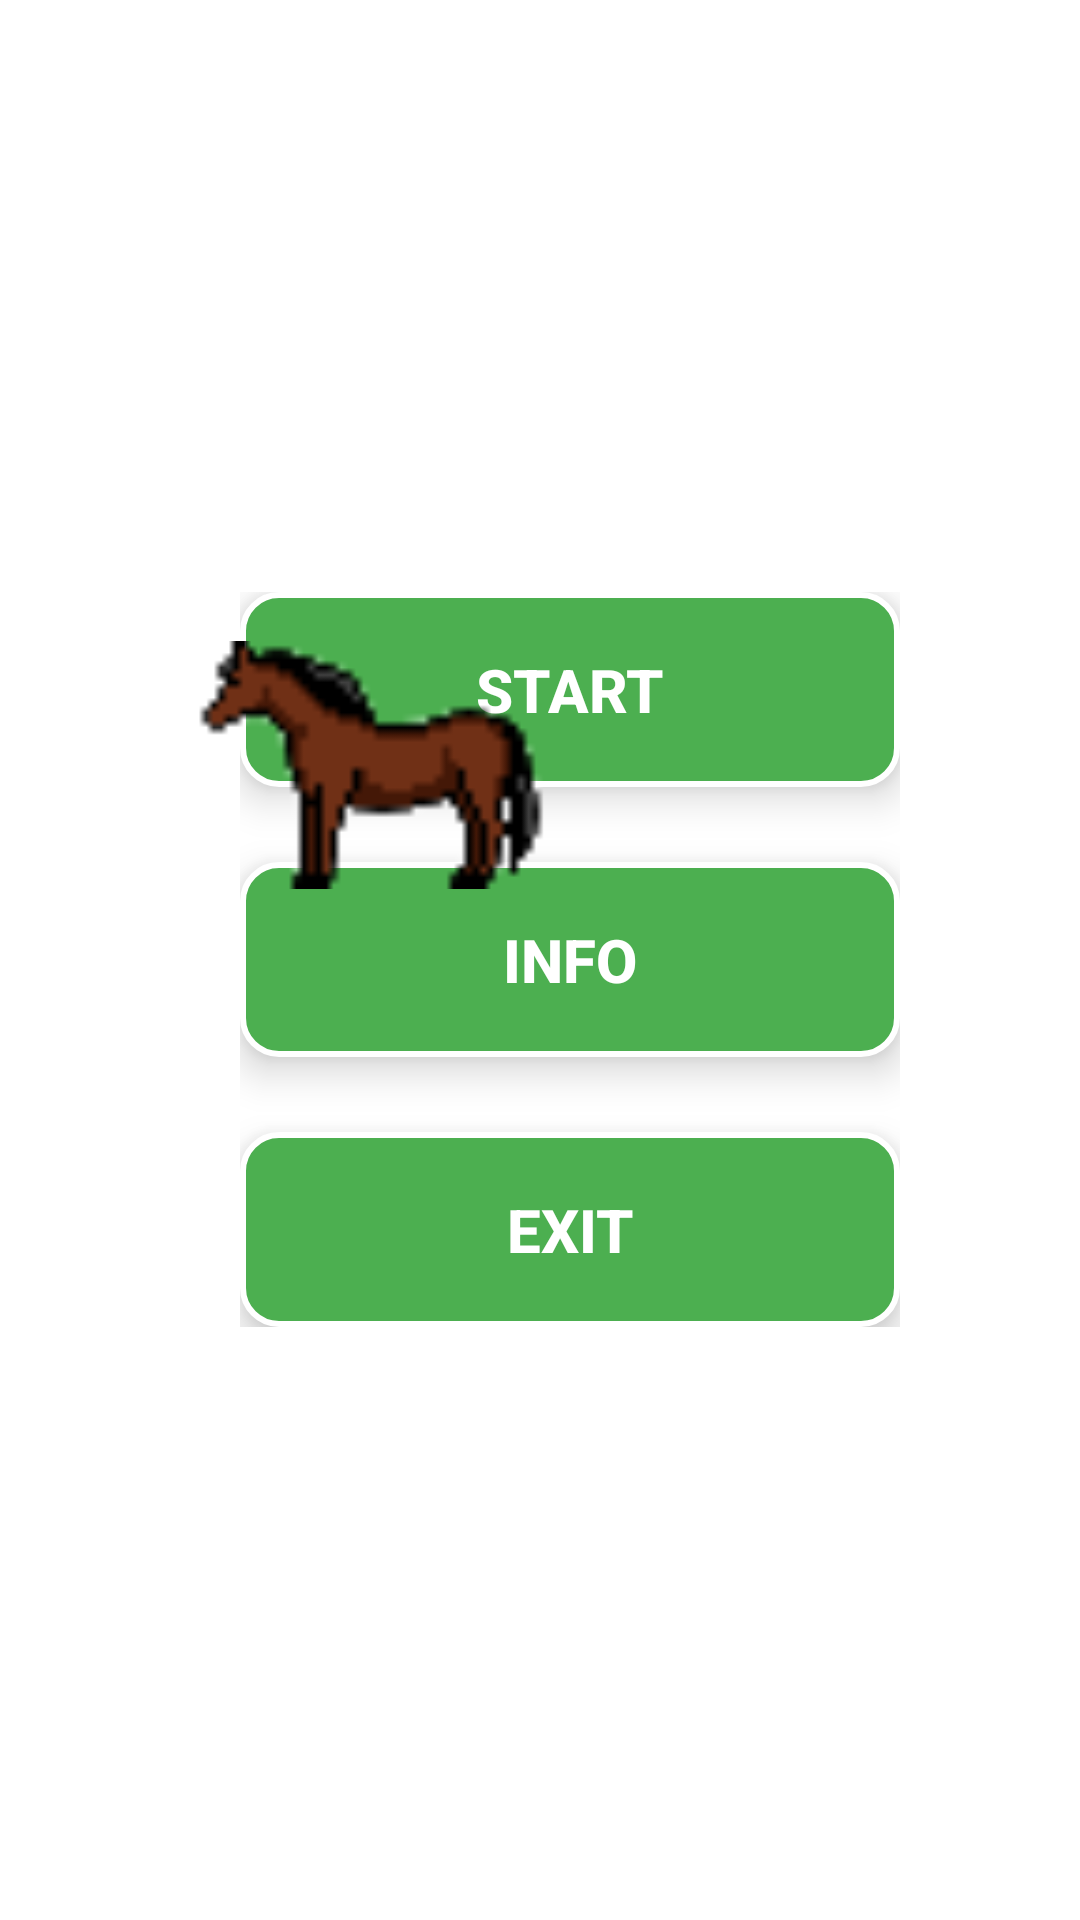

Reconstruct the res/layout file that produces this screen, plus the resources it refers to.
<!-- AndroidManifest.xml: application theme Theme.SteeplechaseGame -->
<!-- res/layout/activity_uvodne_menu.xml -->
<?xml version="1.0" encoding="utf-8"?>
<RelativeLayout xmlns:android="http://schemas.android.com/apk/res/android"
    xmlns:app="http://schemas.android.com/apk/res-auto"
    android:layout_width="match_parent"
    android:layout_height="match_parent">

    <ImageView
        android:id="@+id/backgroundImage"
        android:layout_width="match_parent"
        android:layout_height="match_parent"
        android:contentDescription="Background"
        android:scaleType="centerCrop" />

    <LinearLayout
        android:id="@+id/buttonLayout"
        android:layout_width="wrap_content"
        android:layout_height="wrap_content"
        android:layout_alignParentStart="true"
        android:layout_centerVertical="true"
        android:layout_marginStart="80dp"
        android:gravity="center_horizontal"
        android:orientation="vertical">

        <Button
            android:id="@+id/startButton"
            android:layout_width="220dp"
            android:layout_height="65dp"
            android:layout_marginBottom="25dp"
            android:background="@drawable/btn_custom"
            android:elevation="8dp"
            android:foreground="?attr/selectableItemBackground"
            android:onClick="startGame"
            android:padding="0dp"
            android:stateListAnimator="@null"
            android:text="START"
            android:textColor="#FFFFFF"
            android:textSize="20sp"
            android:textStyle="bold" />

        <Button
            android:id="@+id/infoButton"
            android:layout_width="220dp"
            android:layout_height="65dp"
            android:layout_marginBottom="25dp"
            android:background="@drawable/btn_custom"
            android:elevation="8dp"
            android:foreground="?attr/selectableItemBackground"
            android:onClick="showInfo"
            android:padding="0dp"
            android:stateListAnimator="@null"
            android:text="INFO"
            android:textColor="#FFFFFF"
            android:textSize="20sp"
            android:textStyle="bold" />

        <Button
            android:id="@+id/exitButton"
            android:layout_width="220dp"
            android:layout_height="65dp"
            android:background="@drawable/btn_custom"
            android:elevation="8dp"
            android:foreground="?attr/selectableItemBackground"
            android:onClick="exitGame"
            android:padding="0dp"
            android:stateListAnimator="@null"
            android:text="EXIT"
            android:textColor="#FFFFFF"
            android:textSize="20sp"
            android:textStyle="bold" />
    </LinearLayout>

    <ImageView
        android:id="@+id/horseImageView"
        android:layout_width="150dp"
        android:layout_height="150dp"
        android:layout_alignParentEnd="true"
        android:layout_marginTop="180dp"
        android:layout_marginEnd="150dp"
        app:srcCompat="@drawable/turned_horse_idle_0" />
</RelativeLayout>
<!-- resources referenced by this layout -->
<resources>
  <!-- drawable btn_custom (drawable) -->
  <?xml version="1.0" encoding="utf-8"?>
  <selector xmlns:android="http://schemas.android.com/apk/res/android">
      
      <item android:state_pressed="true">
          <shape android:shape="rectangle">
              <corners android:radius="12dp" />
              <solid android:color="#3E8C41" />
              <stroke android:width="2dp" android:color="#FFFFFF" />
          </shape>
      </item>
      
      <item>
          <shape android:shape="rectangle">
              <corners android:radius="12dp" />
              <solid android:color="#4CAF50" />
              <stroke android:width="2dp" android:color="#FFFFFF" />
          </shape>
      </item>
  </selector>
  <!-- drawable turned_horse_idle_0: png bitmap (drawable, 964 bytes) -->
  <style name="Theme.SteeplechaseGame" parent="Theme.MaterialComponents.DayNight.DarkActionBar">
          
          <item name="colorPrimary">@color/purple_500</item>
          <item name="colorPrimaryVariant">@color/purple_700</item>
          <item name="colorOnPrimary">@color/white</item>
          
          <item name="colorSecondary">@color/teal_200</item>
          <item name="colorSecondaryVariant">@color/teal_700</item>
          <item name="colorOnSecondary">@color/black</item>
          
          <item name="android:statusBarColor">?attr/colorPrimaryVariant</item>
          
      </style>
  <!-- not gathered from this repository: default colours our renderer supplied (Android Studio template values) -->
  <color name="purple_500">#FF6200EE</color>
  <color name="purple_700">#FF3700B3</color>
  <color name="teal_200">#FF03DAC5</color>
  <color name="teal_700">#FF018786</color>
  <color name="black">#FF000000</color>
  <color name="white">#FFFFFFFF</color>
</resources>
